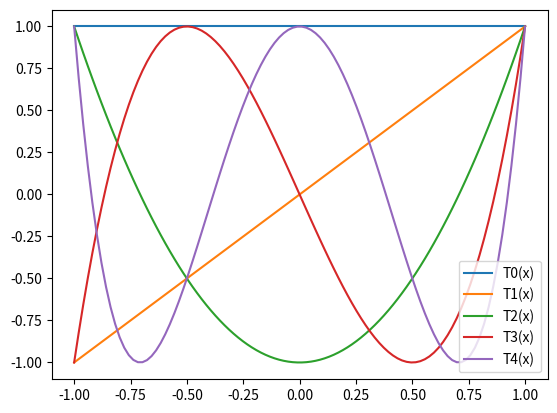

Generate this figure with matplotlib:
import numpy as np
import matplotlib.pyplot as plt

x = np.linspace(-1, 1, 100)

def cheb_poly(n, x):
    return np.cos(n*np.arccos(x))

for n in range(5):
    plt.plot(x, cheb_poly(n, x), label="T" + str(n) + "(x)")

plt.legend()
plt.show()